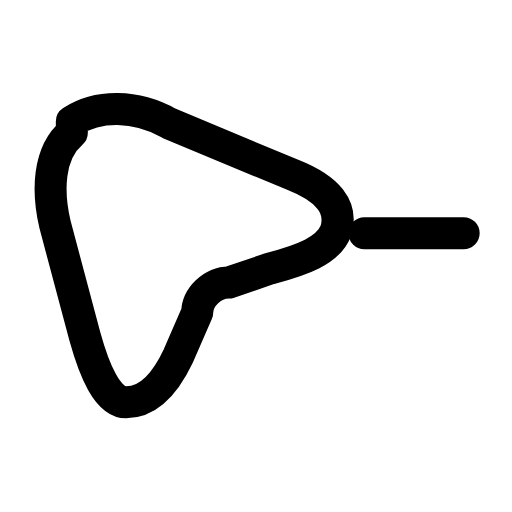
t = 0.00 s
t = 0.27 s: frame unchanged from t = 0.00 s, image omitted
t = 0.41 s: frame unchanged from t = 0.00 s, image omitted
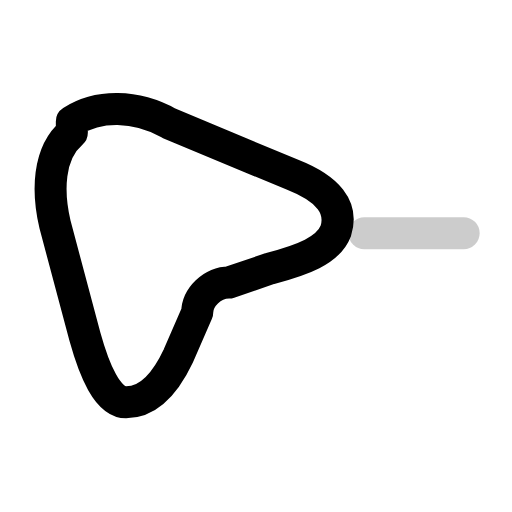
t = 0.65 s
t = 0.89 s: frame unchanged from t = 0.00 s, image omitted
t = 1.03 s: frame unchanged from t = 0.00 s, image omitted

The animated SVG that drew these frames (rendered in a browser with its animation timeline set to each time). Animation: 1 SMIL element (animate=1); one cycle of 1.30 s, repeats indefinitely.

<svg xmlns="http://www.w3.org/2000/svg" width="24" height="24" viewBox="0 0 24 24" fill="none"><g transform="translate(0.761 3.44) scale(1.07)"><g transform="translate(-1.5 -1.5) scale(0.82)"><path stroke="currentColor" stroke-width="1.71" stroke-linecap="round" stroke-linejoin="round" fill="none" d="M4.8 4.4C6.2 3.5 8.2 3.5 10 4.5L16.6 7.25C18.5 8 19.3 9 18.9 10.25C18.5 11.3 17.1 11.8 15.4 12.25L13.2 13C12.3 13 11.5 13.8 11.5 14.6L10.5 16.9C9.7 18.6 8.8 19.4 7.7 19.4C6.7 19.4 6 17.7 5.5 15.9L3.9 9.9C3.5 8.2 3.5 6.1 4.8 5Z"></path></g><line stroke="currentColor" stroke-width="1.402" stroke-linecap="round" stroke-linejoin="round" fill="none" x1="15.25" y1="7" x2="19.6" y2="7"><animate attributeName="opacity" values="1;1;0.2;1;1" keyTimes="0;0.42;0.5;0.58;1" dur="1.3s" repeatCount="indefinite" calcMode="spline" keySplines="0.16 1 0.3 1;0.16 1 0.3 1;0.16 1 0.3 1;0.16 1 0.3 1"/></line></g></svg>
